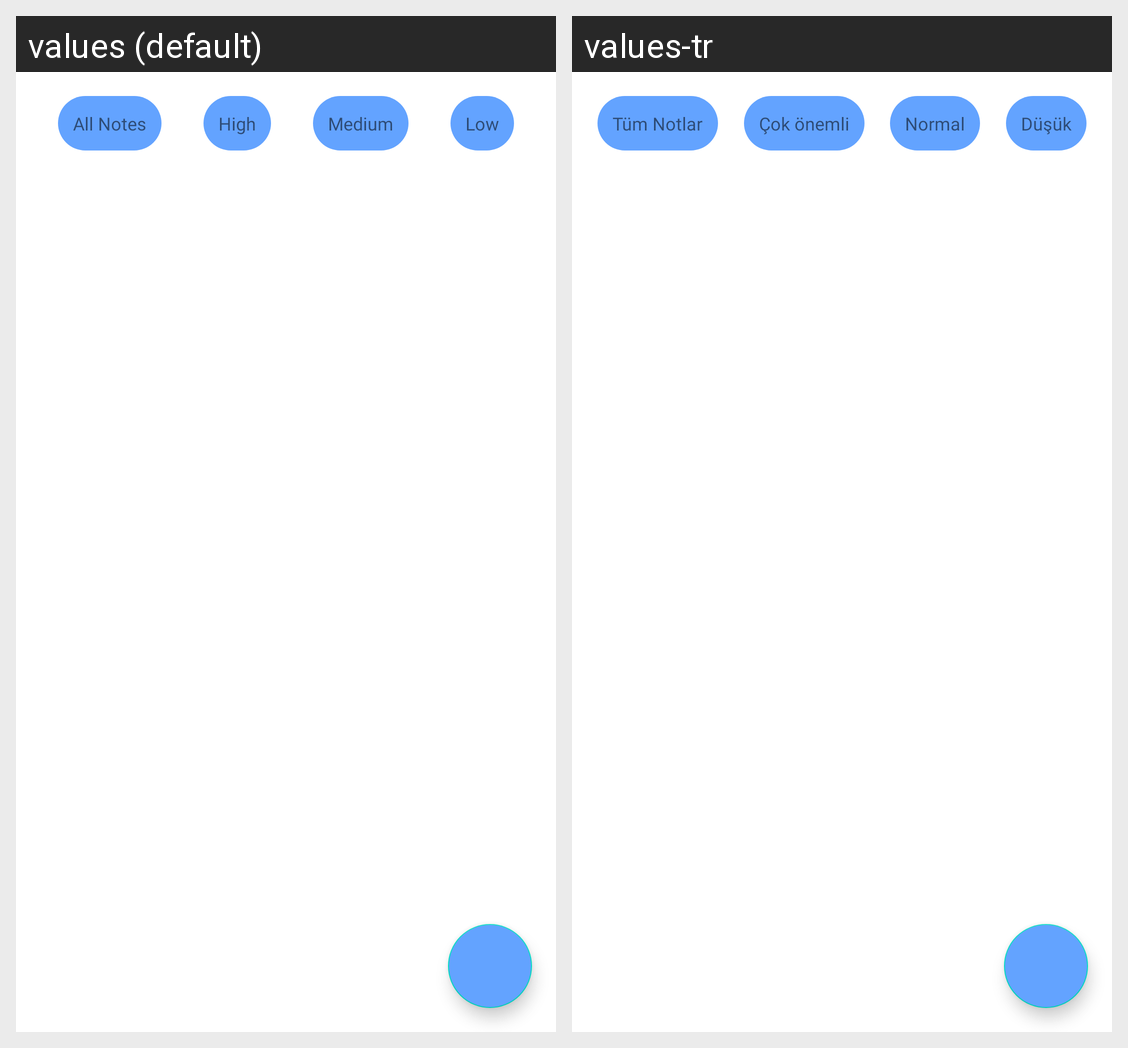

The same Android screen rendered under two of its app's locales, left to right. List the strings drawn on it with the default value and each locale's translation.
Android screen res/layout/fragment_home.xml rendered under 2 locales, left to right: values (default), values-tr. Device: Nexus 5 (rendered at 1080×1920; each locale shown at half size, 540×960, under a caption strip naming it); theme Theme.MyNotesApp.
Strings drawn on this screen, with the default value and each locale's value (text and hints the layout hard-codes, and strings that could not be matched under every locale, appear in the picture but are not listed):

allNotes
  values: All Notes
  values-tr: Tüm Notlar

pLow
  values: Low
  values-tr: Düşük

pMedium
  values: Medium
  values-tr: Normal

pHigh
  values: High
  values-tr: Çok önemli
